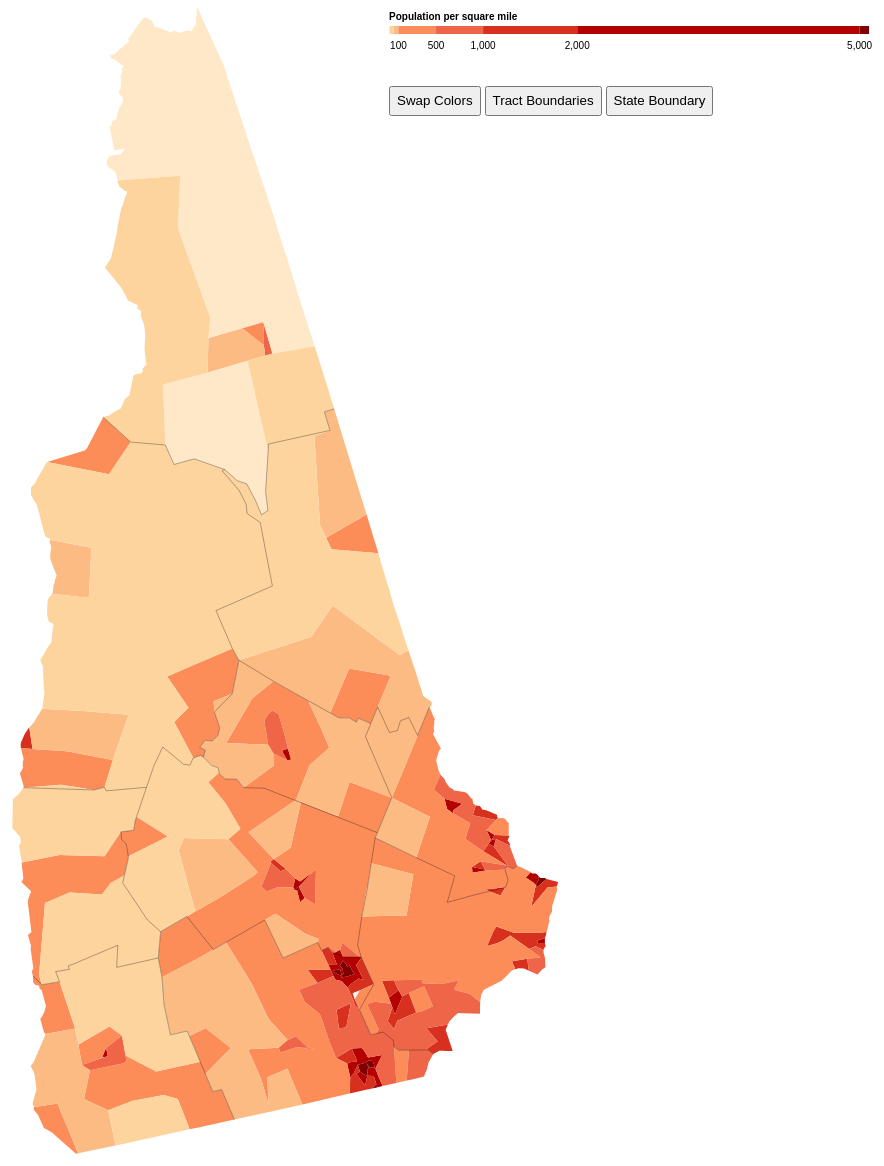
D3 v3 page, settled after 480 driven frames (8 s of simulated time); the page loaded 1 data file(s).



    
//Calls and returns the projection and "centers" it    
function getPath() {

var projection = d3.geo.albers()
    .center([0, 52])
    .scale(24000)
    .translate([-7000, -1800])
    .precision(.1);

var path = d3.geo.path()
    .projection(projection);
    
    
    return path
}

    
//initally set color scheme to red
//domain is population, the density increases with darkness
var color = d3.scale.threshold()
    .domain([1, 10, 50, 100, 500, 1000, 2000, 5000])
    .range(["#fff7ec", "#fee8c8", "#fdd49e", "#fdbb84", "#fc8d59", "#ef6548", "#d7301f", "#b30000", "#7f0000"]);

    
var width = 960,
    height = 1800;

var formatNumber = d3.format(",d");    
    
// scale for the key
var x = d3.scale.linear()
    .domain([0, 5100])
    .range([0, 480]);

var xAxis = d3.svg.axis()
    .scale(x)
    .orient("bottom")
    .tickSize(13)
    .tickValues(color.domain())
    .tickFormat(function(d) { return d >= 100 ? formatNumber(d) : null; });

var svg = d3.select("body").append("svg")
    .attr("width", width)
    .attr("height", height);

    
//place the key in the right corner
var g = svg.append("g")
    .attr("class", "key")
    .attr("transform", "translate(440,40)");

//make & set color of rectangles 
//set with of first rectangle, start the next where the prior ends
//fill with assoicating color in range, ranges has 9, start at 1
g.selectAll("rect")
    .data(color.range().map(function(d, i) {
      return {
        x0: i ? x(color.domain()[i - 1]) : x.range()[0],
        x1: i < color.domain().length ? x(color.domain()[i]) : x.range()[1],
        z: d
      };
    }))
  .enter().append("rect")
    .attr("height", 8)
    .attr("x", function(d) { return d.x0; })
    .attr("width", function(d) { return d.x1 - d.x0; })
    .style("fill", function(d) { return d.z; });

    
    
g.call(xAxis).append("text")
    .attr("class", "caption")
    .attr("y", -6)
    .text("Population per square mile");
    
    
//call .json file
d3.json("nh.json", function(error, ca) {
  if (error) throw error;

  var tracts = topojson.feature(ca, ca.objects.tracts);

  //call projection!!    
  path = getPath()

  

  // Group tracts by color for faster rendering.
  svg.append("g")
      .attr("class", "tract")
      .attr("clip-path", "url(#clip-land)")
    .selectAll("path")
      .data(d3.nest()
        .key(function(d) { return color(d.properties.population / d.properties.area * 2.58999e6); })
    .entries(tracts.features.filter(function(d) { return d.properties.area; })))
    .enter().append("path")
      .style("fill", function(d) { return d.key; })
      .attr("d", function(d) { return path({type: "FeatureCollection", features: d.values}); });
      
  // Draw county borders.
  svg.append("path")
      .datum(topojson.mesh(ca, ca.objects.counties, function(a, b) { return a !== b; }))
      .attr("class", "county-border")
      .attr("d", path);
});

//Hack for bl.ocks~~
d3.select(self.frameElement).style("height", height + "px");
    
    
//initialize colorswitch false, records & changes after click
//recall .json with two color ranges
toggleColor = false
function swapColor() {
  d3.json("nh.json", function(error, ca) {
    if (error) throw error;
    red = ["#fff7ec", "#fee8c8", "#fdd49e", "#fdbb84", "#fc8d59", "#ef6548", "#d7301f", "#b30000", "#7f0000"]
    grn = ["#ffffe5","#f7fcb9","#d9f0a3","#addd8e","#78c679","#41ab5d","#238443","#006837","#004529"]
    var color = d3.scale.threshold().domain([1, 10, 50, 100, 500, 1000, 2000, 5000])
    path = getPath()
    // Clip tracts to land.
    svg.append("defs").append("clipPath")
        .attr("id", "clip-land")
      .append("path")
        .datum(topojson.feature(ca, ca.objects.tracts))
        .attr("d", path);
  
    if (toggleColor) {
      color.range(red)
      console.log ("True: " + toggleColor)
    } else {
      color.range(grn)
      console.log ("False: " + toggleColor)
    }
    toggleColor = !toggleColor;
      
    //generate new key, same location  
    var g = svg.append("g")
        .attr("class", "key")
        .attr("transform", "translate(440,40)");
    g.selectAll("rect")
        .data(color.range().map(function(d, i) {
          return {
            x0: i ? x(color.domain()[i - 1]) : x.range()[0],
            x1: i < color.domain().length ? x(color.domain()[i]) : x.range()[1],
            z: d
          };
        }))
      .enter().append("rect")
        .attr("height", 8)
        .attr("x", function(d) { return d.x0; })
        .attr("width", function(d) { return d.x1 - d.x0; })
        .style("fill", function(d) { return d.z; });
      var tracts = topojson.feature(ca, ca.objects.tracts);
      // Group tracts by color for faster rendering.
      svg.append("g")
          .attr("class", "tract")
          .attr("clip-path", "url(#clip-land)")
        .selectAll("path")
          .data(d3.nest()
            .key(function(d) { return color(d.properties.population / d.properties.area * 2.58999e6); })
            .entries(tracts.features.filter(function(d) { return d.properties.area; })))
        .enter().append("path")
          .style("fill", function(d) { return d.key; })
          .attr("d", function(d) { return path({type: "FeatureCollection", features: d.values}); });
      path = getPath()
      
      // Draw county borders.
      svg.append("path")
          .datum(topojson.mesh(ca, ca.objects.counties, function(a, b) { return a !== b; }))
          .attr("class", "county-border")
          .attr("d", path); 
      
      
      // Check if the tracts needs to be shows
      //
      if (toggleTract > 0) {
        if (tractPath !== null) {
          tractPath.remove()
        }
        
        if (isEven(toggleTract)) {
          // Draw county borders.
          if (tractPath !== null) {
            tractPath.remove()
          }
        } else {
          // Draw county borders.
          tractPath = svg.append("path")
              .datum(topojson.mesh(ca, ca.objects.tracts, function(a, b) { return a !== b; }))
              .attr("class", "county-border")
              .attr("d", path);
          console.log ("False: " + toggleTract)
        }
      }
  });
}

//on/off for cenus tracts
//reload th .json for ease and call projection
//if button clicked turn tracts on, 
//when clicked twice, turn off
//start at 0, even, off, +1 w/ button
colorTract = true
var toggleTract = 0 
tractPath = null
function togTract() {
  d3.json("nh.json", function(error, ca) {
    if (error) throw error;
    path = getPath()
    if (!isEven(toggleTract)) {
      // Draw county borders.
      tractPath.remove()
    } else {
      // Draw county borders.
      // Clip tracts to land.
      svg.append("defs").append("clipPath")
          .attr("id", "clip-land")
        .append("path")
          .datum(topojson.feature(ca, ca.objects.tracts))
          .attr("d", path);
      tractPath = svg.append("path")
          .datum(topojson.mesh(ca, ca.objects.tracts, function(a, b) { return a !== b; }))
          .attr("class", "county-border")
          .attr("d", path);
      console.log ("False: " + toggleTract)
    }
    toggleTract += 1
  });
}

var toggleState = 0
statePath = null
function togState() {
  d3.json("nh.json", function(error, ca) {
    if (error) throw error;
    if (!isEven(toggleState)) {
      statePath.remove()
    } else {
      path = getPath()
      statePath = svg.append("path")
          .datum(topojson.mesh(ca, ca.objects.tracts, function(a, b) { return a === b; }))
          .attr("class", "state-border")
          .attr("d", path);
    }
    toggleState += 1
  });
}
function isEven(n) {
  return n == parseFloat(n)? !(n%2) : void 0;
}
// Use strict equality === for "is number" test
function isEvenStrict(n) {
  return n === parseFloat(n)? !(n%2) : void 0;
}
    


### data: nh.json
{
 "type": "Topology",
 "transform": {
  "scale": [
   0.0001947,
   0.0002609
  ],
  "translate": [
   -72.56,
   42.7
  ]
 },
 "objects": {
  "tracts": {
   "type": "GeometryCollection",
   "geometries": [
    "{... 4 keys}",
    "{... 4 keys}",
    "{... 4 keys}",
    "{... 4 keys}",
    "{... 4 keys}",
    "{... 4 keys}",
    "{... 4 keys}",
    "{... 4 keys}",
    "... 286 more items"
   ]
  },
  "counties": {
   "type": "GeometryCollection",
   "geometries": [
    "{... 2 keys}",
    "{... 2 keys}",
    "{... 2 keys}",
    "{... 2 keys}",
    "{... 2 keys}",
    "{... 2 keys}",
    "{... 2 keys}",
    "{... 2 keys}",
    "... 2 more items"
   ]
  }
 },
 "arcs": [
  [
   [
    5580,
    3190
   ],
   [
    40,
    14
   ]
  ],
  [
   [
    5620,
    3204
   ],
   [
    67,
    -6
   ]
  ],
  [
   [
    5687,
    3198
   ],
   [
    5,
    -100
   ]
  ],
  [
   [
    5692,
    3098
   ],
   [
    -64,
    1
   ]
  ],
  [
   [
    5628,
    3099
   ],
   [
    -48,
    91
   ]
  ],
  [
   [
    1435,
    980
   ],
   [
    -3,
    -73
   ]
  ],
  [
   [
    1432,
    907
   ],
   [
    -48,
    -4
   ]
  ],
  [
   [
    1384,
    903
   ],
   [
    -49,
    4
   ]
  ],
  "... 1,622 more items"
 ]
}